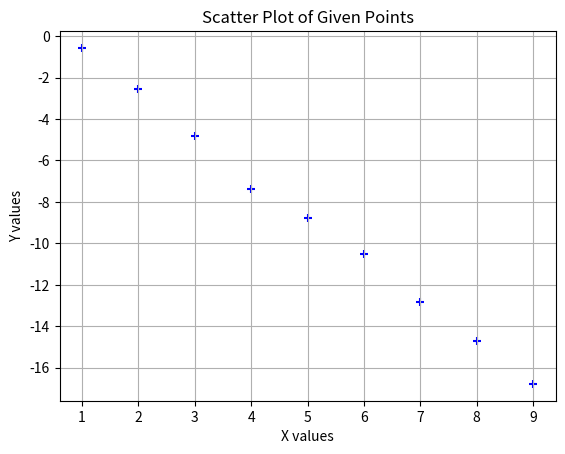

Reproduce this figure in Python.
import numpy as np
import matplotlib.pyplot as plt

x = np.array([1, 2, 3, 4, 5, 6, 7, 8, 9])
y = np.array([-0.57, -2.57, -4.80, -7.36, -8.78, -10.52, -12.85, -14.69, -16.78])

plt.scatter(x, y, marker='+', color='Blue')
plt.xlabel('X values')
plt.ylabel('Y values')
plt.title('Scatter Plot of Given Points')
plt.grid()
plt.show()